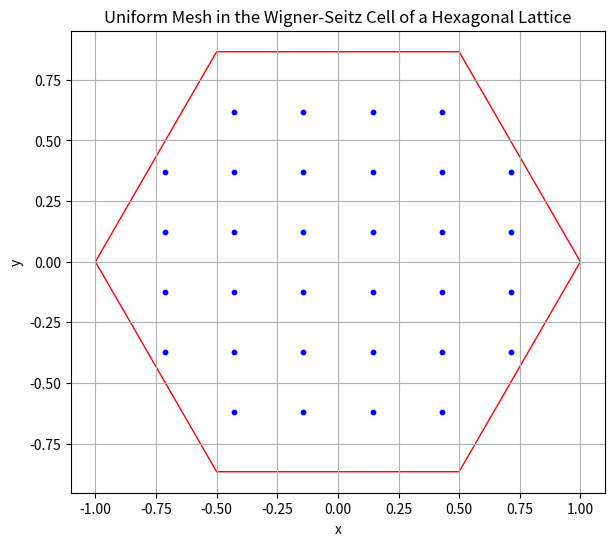

The matplotlib source for this figure:
import numpy as np
import matplotlib.pyplot as plt
from matplotlib.patches import Polygon

def hexagon_vertices(a):
    """ Generate the vertices of a hexagon centered at the origin with a given side length a. """
    angle = np.linspace(0, 2*np.pi, 7)
    x = a * np.cos(angle)
    y = a * np.sin(angle)
    return np.vstack((x, y)).T

def inside_polygon(p, vertices):
    """ Check if a point p is inside a polygon defined by vertices. """
    return plt.contains_point(p)

def generate_uniform_mesh(vertices, density=8):
    """ Generate a uniform mesh of points within a hexagonal Wigner-Seitz cell. """
    # Extracting the boundary coordinates
    xmin, xmax = np.min(vertices[:, 0]), np.max(vertices[:, 0])
    ymin, ymax = np.min(vertices[:, 1]), np.max(vertices[:, 1])

    # Creating a grid of points
    x = np.linspace(xmin, xmax, density)
    y = np.linspace(ymin, ymax, density)
    X, Y = np.meshgrid(x, y)
    points = np.vstack((X.ravel(), Y.ravel())).T

    # Selecting points inside the hexagon
    hexagon = plt.Polygon(vertices)
    inside_points = [p for p in points if hexagon.contains_point(p)]

    return np.array(inside_points)

# Side length of the hexagon (you can adjust this based on your lattice parameters)
a = 1

# Generate vertices of the hexagon
vertices = hexagon_vertices(a)

# Generate mesh
mesh_points = generate_uniform_mesh(vertices)

# Plotting for visualization
plt.figure(figsize=(8, 6))
plt.scatter(mesh_points[:, 0], mesh_points[:, 1], s=10, color='blue')
plt.gca().add_patch(Polygon(vertices, fill=None, edgecolor='r'))
plt.gca().set_aspect('equal', adjustable='box')
plt.title("Uniform Mesh in the Wigner-Seitz Cell of a Hexagonal Lattice")
plt.xlabel("x")
plt.ylabel("y")
plt.grid(True)
plt.show()
